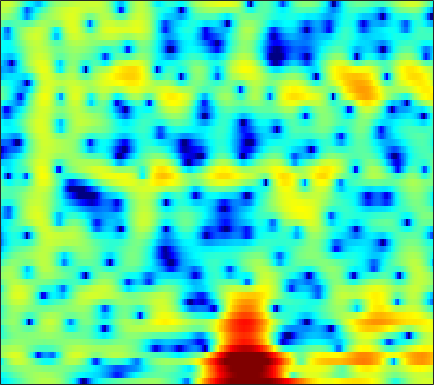

The table this chart was drawn from, first rows:
-7.0264, -6.765, -6.2643, -5.6829, -5.2389, -4.5893, -3.88, -3.3447, -2.6157, -1.8894, -1.2098, -0.73029, -0.12364, 0.44092, 0.81336, 1.2399, 1.59, 1.8141, 2.0632, 2.2475, 2.3516, 2.3692, 2.3052, 2.1471
-5.7, -5.178, -4.457, -3.756, -3.254, -2.613, -2.003, -1.573, -1.041, -0.5527, -0.1053, 0.1998, 0.5617, 0.8721, 1.071, 1.297, 1.475, 1.575, 1.663, 1.698, 1.681, 1.63, 1.509, 1.324
-2.663, -2.376, -1.918, -1.431, -1.066, -0.6047, -0.1759, 0.1112, 0.4241, 0.6631, 0.8329, 0.9172, 0.9617, 0.9384, 0.8896, 0.7847, 0.6498, 0.5322, 0.3717, 0.2288, 0.1135, 0.04738, -0.01448, -0.04435
-5.894, -3.572, -1.299, 0.3411, 1.264, 2.187, 2.819, 3.117, 3.281, 3.196, 2.895, 2.527, 1.857, 0.9849, 0.2231, -0.8679, -2.016, -2.846, -3.834, -4.616, -5.16, -5.391, -5.423, -5.034
0.9333, 1.565, 2.396, 3.113, 3.54, 3.938, 4.138, 4.132, 3.904, 3.393, 2.575, 1.726, 0.2137, -1.842, -3.843, -7.447, -12.73, -17.28, -15.89, -12.28, -10.66, -10.42, -11.2, -12.73
0.7845, 1.076, 1.434, 1.746, 1.933, 2.092, 2.147, 2.11, 1.951, 1.656, 1.229, 0.8257, 0.1819, -0.5311, -1.079, -1.78, -2.37, -2.699, -2.977, -3.083, -3.078, -3.012, -2.869, -2.638
-1.393, -1.072, -0.6651, -0.2862, -0.02928, 0.2555, 0.4616, 0.5653, 0.6385, 0.6375, 0.5767, 0.4988, 0.3646, 0.2115, 0.09352, -0.05451, -0.1772, -0.2508, -0.3227, -0.3583, -0.3681, -0.3548, -0.3154, -0.2499
-4.205, -3.362, -2.392, -1.607, -1.125, -0.6213, -0.2642, -0.07982, 0.07434, 0.151, 0.1725, 0.1747, 0.1798, 0.2027, 0.2424, 0.3277, 0.4465, 0.5474, 0.6865, 0.813, 0.9095, 0.9521, 0.9645, 0.919
-4.59, -3.294, -1.943, -0.9595, -0.4338, 0.01182, 0.2001, 0.1817, -0.03453, -0.4379, -0.9546, -1.35, -1.739, -1.832, -1.644, -1.091, -0.3464, 0.2371, 0.9598, 1.557, 1.995, 2.209, 2.329, 2.253
-1.822, -1.058, -0.1679, 0.5239, 0.8754, 1.084, 0.9729, 0.6501, -0.1693, -1.538, -3.692, -6.138, -11.7, -24.38, -13.91, -6.933, -3.24, -1.368, 0.426, 1.666, 2.503, 2.912, 3.199, 3.207
-3.101, -2.084, -0.9823, -0.1504, 0.2978, 0.66, 0.7515, 0.6333, 0.2326, -0.4204, -1.279, -1.974, -2.774, -3.131, -3, -2.36, -1.472, -0.79, 0.04228, 0.7208, 1.236, 1.514, 1.755, 1.844
-3.592, -2.413, -1.118, -0.1168, 0.4663, 1.037, 1.384, 1.509, 1.519, 1.369, 1.1, 0.844, 0.4757, 0.1135, -0.1313, -0.41, -0.6344, -0.7613, -0.8746, -0.9125, -0.8649, -0.7837, -0.6294, -0.4554
-1.508, -0.7084, 0.312, 1.224, 1.807, 2.432, 2.863, 3.061, 3.162, 3.069, 2.803, 2.489, 1.903, 1.127, 0.4209, -0.7077, -2.014, -3.079, -4.468, -5.471, -5.735, -5.459, -4.75, -3.993
-1.983, -0.836, 0.582, 1.793, 2.543, 3.326, 3.868, 4.128, 4.27, 4.188, 3.878, 3.489, 2.752, 1.725, 0.7227, -1.006, -3.362, -5.764, -10.49, -19.27, -17.43, -12.21, -8.654, -6.93
-4.573, -2.423, -0.2958, 1.236, 2.094, 2.926, 3.461, 3.696, 3.798, 3.7, 3.416, 3.097, 2.539, 1.836, 1.206, 0.2404, -0.864, -1.729, -2.84, -3.71, -4.159, -4.276, -4.327, -4.527
-1.2, -0.3984, 0.571, 1.354, 1.79, 2.165, 2.293, 2.228, 1.968, 1.554, 1.062, 0.6972, 0.2918, 0.01774, -0.09238, -0.1627, -0.1926, -0.2196, -0.2769, -0.3636, -0.499, -0.6278, -0.8679, -1.202
0.7392, 1.097, 1.504, 1.789, 1.879, 1.785, 1.399, 0.8813, -0.1485, -1.646, -3.596, -5.217, -6.723, -6.17, -4.786, -2.843, -1.258, -0.3622, 0.5123, 1.074, 1.371, 1.45, 1.395, 1.182
-0.2013, 0.3485, 0.9355, 1.33, 1.471, 1.421, 1.059, 0.5465, -0.5259, -2.169, -4.509, -6.722, -9.125, -7.875, -5.543, -2.779, -0.7287, 0.3977, 1.462, 2.122, 2.449, 2.498, 2.332, 1.923
-3.362, -2.352, -1.263, -0.4559, -0.01374, 0.3693, 0.5296, 0.5117, 0.3294, 0.03063, -0.2987, -0.4758, -0.5158, -0.2461, 0.1407, 0.7976, 1.475, 1.929, 2.397, 2.655, 2.677, 2.516, 2.041, 1.233
-6.236, -5.132, -3.829, -2.749, -2.078, -1.353, -0.8042, -0.4919, -0.172, 0.07875, 0.2983, 0.4695, 0.7336, 1.053, 1.329, 1.718, 2.093, 2.341, 2.59, 2.706, 2.641, 2.454, 1.99, 1.246
-9.126, -7.862, -6.326, -5.026, -4.206, -3.313, -2.638, -2.249, -1.849, -1.549, -1.273, -1.05, -0.6839, -0.2273, 0.1626, 0.732, 1.302, 1.7, 2.143, 2.462, 2.623, 2.637, 2.506, 2.21
-11.93, -10, -8.001, -6.474, -5.589, -4.733, -4.214, -4.037, -4.058, -4.322, -4.674, -4.85, -4.698, -3.945, -3.057, -1.706, -0.3907, 0.4849, 1.453, 2.182, 2.69, 2.936, 3.107, 3.129
-10.63, -9.101, -7.43, -6.105, -5.365, -4.71, -4.463, -4.587, -5.254, -6.686, -9.396, -13.06, -22.54, -13.41, -8.337, -4.19, -1.468, 0.0005369, 1.444, 2.428, 3.06, 3.341, 3.517, 3.52
-8.015, -7.026, -5.872, -4.892, -4.283, -3.648, -3.245, -3.116, -3.203, -3.592, -4.209, -4.632, -4.647, -3.652, -2.404, -0.6201, 0.9505, 1.891, 2.81, 3.362, 3.558, 3.494, 3.16, 2.599
-6.966, -6.667, -6.223, -5.677, -5.123, -4.224, -3.228, -2.49, -1.594, -0.824, -0.1363, 0.3534, 1.021, 1.722, 2.257, 2.937, 3.498, 3.804, 3.994, 3.881, 3.417, 2.81, 1.589, -0.1938
-8.211, -9.491, -11.62, -13.1, -12.23, -9.218, -6.224, -4.35, -2.307, -0.6929, 0.6073, 1.419, 2.32, 3.049, 3.487, 3.923, 4.175, 4.229, 4.087, 3.667, 2.937, 2.154, 0.7432, -1.156
-7.425, -9.036, -11.67, -13.64, -12.82, -9.613, -6.501, -4.577, -2.519, -0.8525, 0.4799, 1.305, 2.205, 2.904, 3.304, 3.669, 3.846, 3.84, 3.651, 3.248, 2.619, 1.996, 0.9839, -0.1976
-4.021, -4.489, -4.93, -5.054, -4.856, -4.228, -3.302, -2.524, -1.455, -0.4427, 0.4768, 1.094, 1.814, 2.4, 2.747, 3.082, 3.253, 3.271, 3.14, 2.823, 2.315, 1.817, 1, 0.02976
-2.021, -2.255, -2.475, -2.549, -2.486, -2.255, -1.881, -1.535, -0.9764, -0.3893, 0.2187, 0.6733, 1.262, 1.804, 2.166, 2.567, 2.841, 2.953, 2.947, 2.743, 2.336, 1.896, 1.119, 0.1218
-1.456, -1.842, -2.275, -2.51, -2.558, -2.458, -2.224, -1.998, -1.678, -1.333, -0.9283, -0.5582, 0.04756, 0.7861, 1.378, 2.125, 2.764, 3.12, 3.385, 3.393, 3.131, 2.744, 1.99, 0.9536
-2.55, -3.684, -5.102, -5.954, -5.941, -5.274, -4.44, -3.963, -3.755, -3.974, -4.482, -4.704, -4.088, -2.318, -0.7063, 1.272, 2.825, 3.671, 4.398, 4.696, 4.579, 4.244, 3.49, 2.424
-4.644, -7.191, -13.01, -30.99, -16.76, -9.774, -6.718, -5.579, -5.123, -6.002, -8.747, -13.1, -15.14, -6.499, -2.566, 0.9124, 3.171, 4.309, 5.255, 5.612, 5.441, 4.994, 3.971, 2.509
-4.903, -5.815, -6.886, -7.325, -7.123, -6.229, -5.125, -4.433, -3.725, -3.299, -2.987, -2.637, -1.76, -0.3461, 0.8796, 2.462, 3.769, 4.488, 5.088, 5.215, 4.841, 4.205, 2.801, 0.6218
-8.223, -8.258, -8.031, -7.634, -7.17, -6.449, -5.602, -4.923, -4.019, -3.113, -2.165, -1.425, -0.3886, 0.6693, 1.452, 2.416, 3.226, 3.697, 4.077, 4.142, 3.867, 3.41, 2.475, 1.15
-16.51, -15.23, -13.32, -11.74, -10.72, -9.575, -8.549, -7.775, -6.651, -5.425, -4.114, -3.106, -1.773, -0.5178, 0.3422, 1.356, 2.189, 2.685, 3.139, 3.372, 3.378, 3.248, 2.911, 2.434
-21.98, -18.97, -16.19, -14.5, -13.79, -13.3, -13.02, -12.68, -11.63, -9.756, -7.527, -5.854, -3.805, -2.018, -0.8568, 0.4487, 1.491, 2.1, 2.715, 3.111, 3.306, 3.343, 3.262, 3.082
-12.56, -12.66, -12.74, -13.01, -13.61, -15.22, -18.55, -24.14, -28.14, -16.01, -10.46, -7.576, -4.643, -2.384, -1.011, 0.4697, 1.603, 2.257, 2.906, 3.308, 3.497, 3.512, 3.402, 3.173
-7.744, -8.092, -8.54, -9.09, -9.537, -10.25, -10.92, -11.06, -10.42, -8.624, -6.349, -4.641, -2.563, -0.7742, 0.3559, 1.603, 2.561, 3.105, 3.586, 3.811, 3.788, 3.613, 3.188, 2.564
-5.238, -5.566, -5.92, -6.149, -6.205, -6.104, -5.805, -5.398, -4.59, -3.545, -2.314, -1.34, -0.04897, 1.149, 1.953, 2.861, 3.565, 3.938, 4.206, 4.206, 3.906, 3.473, 2.567, 1.238
-5.811, -6.365, -6.883, -6.946, -6.755, -6.167, -5.325, -4.622, -3.56, -2.461, -1.319, -0.4711, 0.6252, 1.632, 2.313, 3.082, 3.671, 3.969, 4.164, 4.093, 3.725, 3.235, 2.249, 0.8308
-9.464, -11.49, -13.71, -13.62, -12.19, -10, -8.015, -6.738, -5.226, -3.845, -2.532, -1.583, -0.3779, 0.7303, 1.484, 2.362, 3.038, 3.404, 3.704, 3.749, 3.547, 3.222, 2.591, 1.748
-9.989, -13.04, -17.74, -17.4, -14.7, -11.81, -9.928, -8.851, -7.614, -6.324, -4.898, -3.74, -2.176, -0.6733, 0.3595, 1.559, 2.523, 3.085, 3.585, 3.818, 3.781, 3.586, 3.118, 2.457
-4.085, -5.252, -6.585, -7.631, -8.187, -8.91, -9.849, -10.83, -12.1, -11.97, -9.696, -7.382, -4.488, -2.019, -0.4694, 1.242, 2.624, 3.438, 4.205, 4.633, 4.693, 4.505, 3.903, 2.91
-0.7521, -1.566, -2.698, -3.935, -4.998, -6.728, -8.95, -11.32, -15.62, -18.02, -13.32, -9.928, -6.4, -3.558, -1.758, 0.3375, 2.082, 3.143, 4.236, 4.915, 5.171, 5.058, 4.488, 3.348
-1.558, -2.111, -2.958, -3.851, -4.63, -5.819, -7.134, -8.114, -9.372, -10.2, -10.56, -10.4, -9.41, -7.445, -5.499, -2.851, -0.5017, 0.9459, 2.474, 3.517, 4.113, 4.268, 4.128, 3.611
-4.538, -4.667, -4.865, -5.232, -5.537, -6.049, -6.79, -7.386, -8.459, -10.05, -12.65, -16.17, -32.72, -16.3, -10.22, -5.279, -2.008, -0.1901, 1.619, 2.842, 3.578, 3.874, 3.955, 3.776
-9.122, -8.226, -7.506, -7.246, -7.193, -7.138, -7.04, -7.014, -6.992, -7.108, -7.362, -7.473, -7.053, -5.629, -4.019, -1.728, 0.2871, 1.546, 2.821, 3.669, 4.104, 4.183, 3.983, 3.492
-10.45, -9.898, -10.04, -10.74, -11.46, -11.68, -10.25, -8.718, -6.69, -4.935, -3.473, -2.503, -1.247, 0.00716, 0.9504, 2.138, 3.19, 3.844, 4.458, 4.763, 4.714, 4.405, 3.618, 2.314
-8.27, -9.05, -10.76, -13.73, -17.47, -22.78, -15.29, -11.01, -7.156, -4.421, -2.349, -1.062, 0.3848, 1.6, 2.385, 3.256, 3.924, 4.279, 4.543, 4.53, 4.211, 3.744, 2.772, 1.323
-6.607, -7.169, -7.918, -8.623, -8.897, -8.738, -7.742, -6.638, -4.95, -3.277, -1.741, -0.713, 0.4826, 1.485, 2.101, 2.751, 3.212, 3.417, 3.521, 3.402, 3.066, 2.683, 1.997, 1.155
-5.534, -5.794, -6.037, -6.07, -5.955, -5.514, -4.81, -4.12, -3.081, -1.994, -0.9186, -0.1675, 0.7323, 1.491, 1.952, 2.422, 2.714, 2.816, 2.781, 2.575, 2.207, 1.839, 1.274, 0.6755
-5.223, -5.641, -6.018, -5.995, -5.689, -4.929, -3.934, -3.099, -1.981, -0.9097, 0.0683, 0.7284, 1.492, 2.109, 2.477, 2.824, 2.982, 2.982, 2.799, 2.414, 1.827, 1.256, 0.3652, -0.5856
-5.94, -7.634, -9.933, -10.65, -9.304, -6.714, -4.34, -2.888, -1.288, 0.003349, 1.038, 1.684, 2.4, 2.963, 3.287, 3.578, 3.696, 3.651, 3.4, 2.87, 2.005, 1.098, -0.5827, -2.954
-4.959, -7.268, -11.44, -13.36, -10.56, -6.684, -3.995, -2.544, -1.114, -0.08537, 0.6878, 1.163, 1.718, 2.215, 2.543, 2.908, 3.173, 3.261, 3.202, 2.884, 2.245, 1.509, 0.1128, -1.888
-1.25, -1.922, -2.674, -3.05, -2.998, -2.686, -2.294, -2.069, -1.956, -2.048, -2.218, -2.293, -2.186, -1.745, -1.236, -0.4473, 0.296, 0.7738, 1.229, 1.491, 1.55, 1.455, 1.201, 0.8697
1.183, 0.9467, 0.6122, 0.245, -0.06753, -0.5623, -1.233, -1.926, -3.21, -5.031, -7.538, -9.723, -11.43, -9.74, -7.648, -5.245, -3.472, -2.436, -1.345, -0.4967, 0.1766, 0.5984, 1.058, 1.457
2.527, 2.521, 2.381, 2.09, 1.738, 1.083, 0.1324, -0.8371, -2.545, -4.893, -8.119, -11.11, -13.94, -11.99, -9.775, -7.59, -6.066, -5.167, -4.053, -2.974, -1.903, -1.114, -0.1569, 0.6716
2.938, 3.212, 3.398, 3.371, 3.211, 2.776, 2.084, 1.399, 0.2566, -1.113, -2.589, -3.682, -4.945, -5.952, -6.615, -7.601, -8.664, -9.29, -9.106, -7.47, -5.321, -3.841, -2.18, -0.9265
